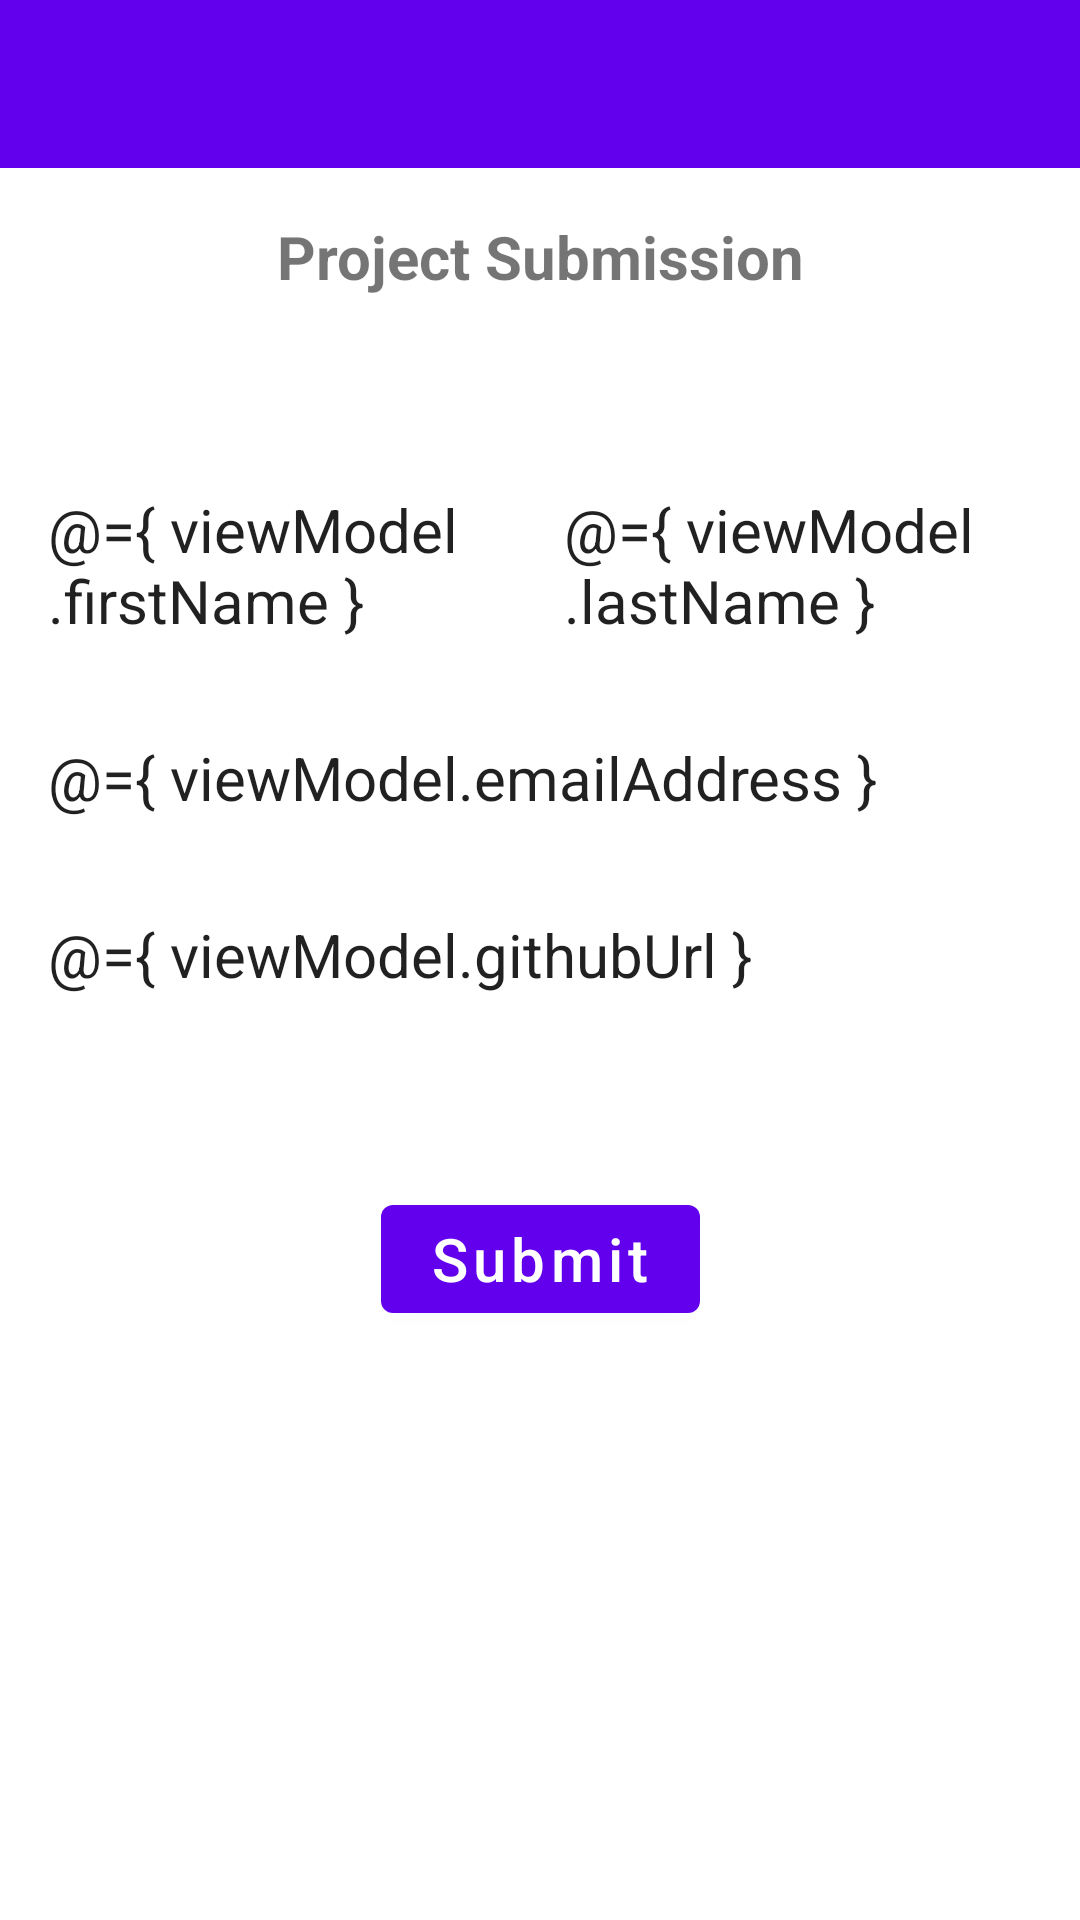

The Android layout XML behind this screen, and the referenced resources:
<!-- AndroidManifest.xml: application theme AppTheme -->
<!-- res/layout/activity_submit.xml -->
<?xml version="1.0" encoding="utf-8"?>
<layout
    xmlns:android="http://schemas.android.com/apk/res/android"
    xmlns:app="http://schemas.android.com/apk/res-auto"
    xmlns:tools="http://schemas.android.com/tools" >

    <data>

        <variable
            name="viewModel"
            type="com.example.leaderboard.submit.SubmitViewModel" />
    </data>

    <androidx.constraintlayout.widget.ConstraintLayout
        android:layout_width="match_parent"
        android:layout_height="match_parent"
        tools:context=".SubmitActivity">

        <com.google.android.material.appbar.AppBarLayout
            android:id="@+id/app_bar"
            app:layout_constraintTop_toTopOf="parent"
            app:layout_constraintStart_toStartOf="parent"
            app:layout_constraintEnd_toEndOf="parent"
            android:layout_width="match_parent"
            android:layout_height="?attr/actionBarSize">

            <androidx.appcompat.widget.Toolbar
                android:id="@+id/toolbar"
                android:layout_width="match_parent"
                android:layout_height="?attr/actionBarSize" />


        </com.google.android.material.appbar.AppBarLayout>

        <com.google.android.material.textview.MaterialTextView
            android:id="@+id/title"
            android:text="@string/project_submission"
            android:textAlignment="center"
            android:textStyle="bold"
            android:textSize="20sp"
            android:layout_marginTop="16dp"
            app:layout_constraintTop_toBottomOf="@id/app_bar"
            app:layout_constraintStart_toStartOf="@id/guideline_start"
            app:layout_constraintEnd_toEndOf="@id/guideline_end"
            android:layout_width="0dp"
            android:layout_height="wrap_content" />

        <EditText
            android:id="@+id/firstName"
            android:text="@={ viewModel.firstName }"
            android:background="@null"
            android:hint="@string/first_name_hint"
            android:textSize="@dimen/submit_text_size"
            android:layout_marginTop="64dp"
            android:paddingStart="@dimen/start_padding"
            android:paddingEnd="@dimen/start_padding"
            app:layout_constraintTop_toBottomOf="@id/title"
            app:layout_constraintStart_toStartOf="@id/guideline_start"
            app:layout_constraintEnd_toStartOf="@id/lastName"
            android:layout_width="0dp"
            android:layout_height="wrap_content" />

        <EditText
            android:id="@+id/lastName"
            android:text="@={ viewModel.lastName }"
            android:background="@null"
            android:hint="@string/last_name_hint"
            android:textSize="@dimen/submit_text_size"
            android:paddingStart="@dimen/start_padding"
            android:paddingEnd="@dimen/start_padding"
            app:layout_constraintTop_toTopOf="@id/firstName"
            app:layout_constraintEnd_toEndOf="@id/guideline_end"
            app:layout_constraintStart_toEndOf="@id/firstName"
            android:layout_width="0dp"
            android:layout_height="wrap_content" />

        <EditText
            android:id="@+id/email"
            android:background="@null"
            android:text="@={ viewModel.emailAddress }"
            android:hint="@string/email_address"
            android:layout_marginTop="32dp"
            android:textSize="@dimen/submit_text_size"
            android:paddingStart="@dimen/start_padding"
            android:paddingEnd="@dimen/start_padding"
            app:layout_constraintTop_toBottomOf="@id/firstName"
            app:layout_constraintStart_toStartOf="@id/guideline_start"
            app:layout_constraintEnd_toEndOf="@id/guideline_end"
            android:inputType="textEmailAddress"
            android:layout_width="0dp"
            android:layout_height="wrap_content"
            android:autofillHints="@string/email_address" />

        <EditText
            android:id="@+id/github"
            android:text="@={ viewModel.githubUrl }"
            android:background="@null"
            android:hint="@string/project_url_on_github"
            android:layout_marginTop="32dp"
            android:paddingStart="@dimen/start_padding"
            android:paddingEnd="@dimen/start_padding"
            android:textSize="@dimen/submit_text_size"
            app:layout_constraintTop_toBottomOf="@id/email"
            app:layout_constraintStart_toStartOf="@id/guideline_start"
            app:layout_constraintEnd_toEndOf="@id/guideline_end"
            android:inputType="textEmailAddress"
            android:layout_width="0dp"
            android:layout_height="wrap_content"
            android:autofillHints="@string/email_address" />

        <com.google.android.material.button.MaterialButton
            android:text="@string/submit"
            android:textAllCaps="false"
            android:textSize="@dimen/submit_text_size"
            app:layout_constraintTop_toBottomOf="@id/github"
            app:layout_constraintStart_toStartOf="@id/guideline_start"
            app:layout_constraintEnd_toEndOf="@id/guideline_end"
            android:onClick="@{ () -> viewModel.submit() }"
            android:layout_marginTop="64dp"
            android:layout_width="wrap_content"
            android:layout_height="wrap_content" />

        <androidx.constraintlayout.widget.Guideline
            android:id="@+id/guideline_start"
            android:orientation="vertical"
            app:layout_constraintGuide_begin="@dimen/border"
            android:layout_width="wrap_content"
            android:layout_height="wrap_content" />

        <androidx.constraintlayout.widget.Guideline
            android:id="@+id/guideline_end"
            android:orientation="vertical"
            app:layout_constraintGuide_end="@dimen/border"
            android:layout_width="wrap_content"
            android:layout_height="wrap_content" />

    </androidx.constraintlayout.widget.ConstraintLayout>

</layout>
<!-- resources referenced by this layout -->
<resources>
  <dimen name="border">8dp</dimen>
  <dimen name="start_padding">8dp</dimen>
  <dimen name="submit_text_size">20sp</dimen>
  <string name="email_address">Email Address</string>
  <string name="first_name_hint">First Name</string>
  <string name="last_name_hint">Last Name</string>
  <string name="project_submission">Project Submission</string>
  <string name="project_url_on_github">Project URL on Github</string>
  <string name="submit">Submit</string>
  <style name="AppTheme" parent="Theme.MaterialComponents.Light.NoActionBar">
          
          <item name="colorPrimary">@color/colorPrimary</item>
          <item name="colorPrimaryDark">@color/colorPrimaryDark</item>
          <item name="colorAccent">@color/colorAccent</item>
      </style>
  <!-- not gathered from this repository: default colours our renderer supplied (Android Studio template values) -->
  <color name="colorPrimary">#FF6200EE</color>
  <color name="colorPrimaryDark">#FF3700B3</color>
  <color name="colorAccent">#FF03DAC5</color>
</resources>
